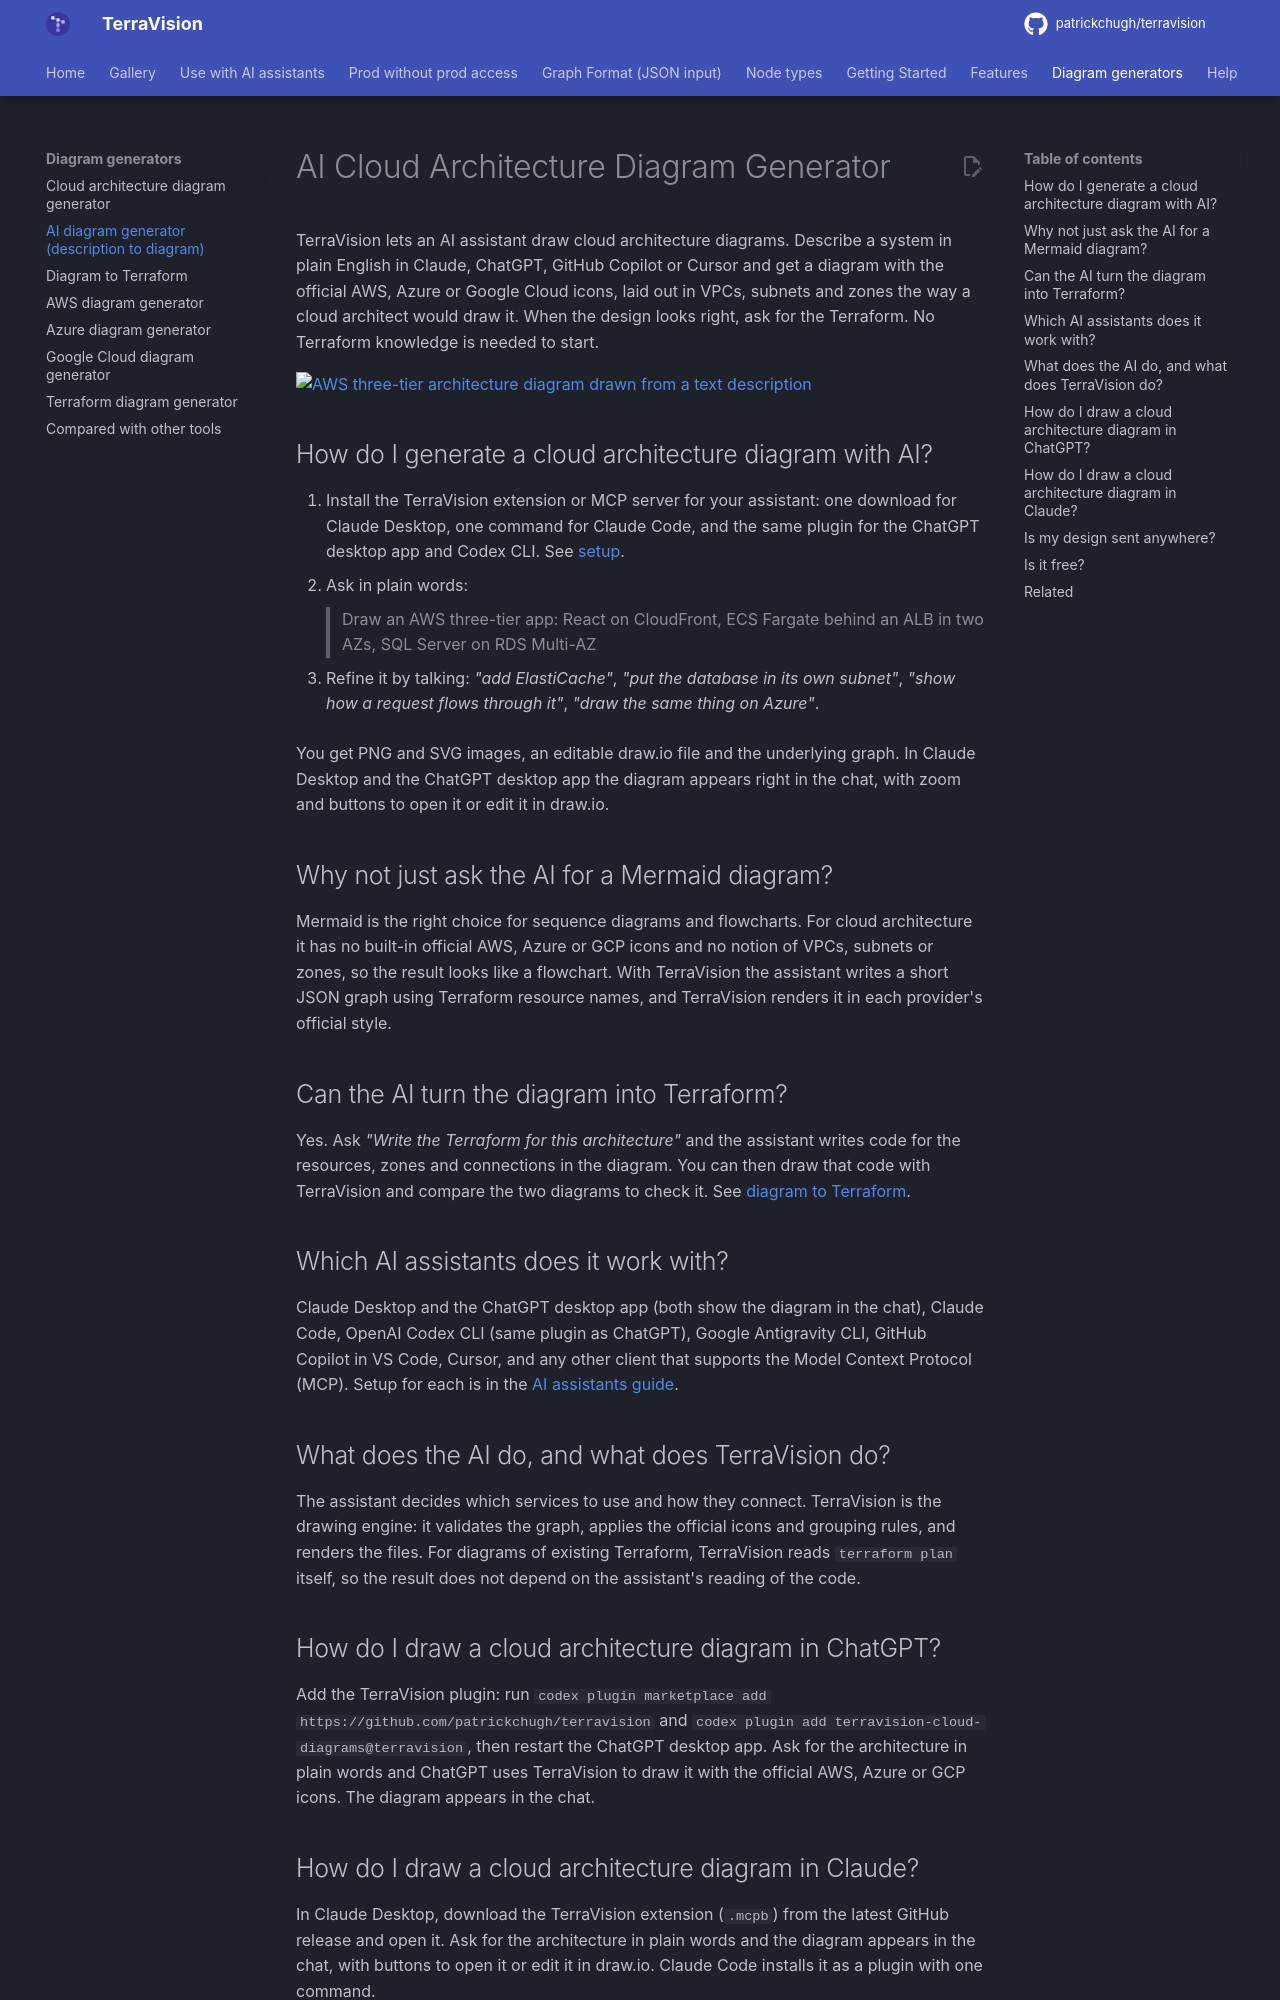

repository: patrickchugh/terravision · page: ai-cloud-architecture-diagram-generator/index.html · generator: mkdocs

---
title: AI Cloud Architecture Diagram Generator for Claude and ChatGPT
description: Describe a cloud architecture in plain English and your AI assistant draws it with the official AWS, Azure and GCP icons, then writes the Terraform for it. Free, open-source MCP server and extension.
---

# AI Cloud Architecture Diagram Generator

TerraVision lets an AI assistant draw cloud architecture diagrams. Describe a system in plain English in Claude, ChatGPT, GitHub Copilot or Cursor and get a diagram with the official AWS, Azure or Google Cloud icons, laid out in VPCs, subnets and zones the way a cloud architect would draw it. When the design looks right, ask for the Terraform. No Terraform knowledge is needed to start.

![AWS three-tier architecture diagram drawn from a text description](https://raw.githubusercontent.com/patrickchugh/terravision/main/examples/graphs/three-tier-web.png)

## How do I generate a cloud architecture diagram with AI?

1. Install the TerraVision extension or MCP server for your assistant: one download for Claude Desktop, one command for Claude Code, and the same plugin for the ChatGPT desktop app and Codex CLI. See [setup](ai-assistants.md).
2. Ask in plain words:

    > Draw an AWS three-tier app: React on CloudFront, ECS Fargate behind an ALB in two AZs, SQL Server on RDS Multi-AZ

3. Refine it by talking: *"add ElastiCache"*, *"put the database in its own subnet"*, *"show how a request flows through it"*, *"draw the same thing on Azure"*.

You get PNG and SVG images, an editable draw.io file and the underlying graph. In Claude Desktop and the ChatGPT desktop app the diagram appears right in the chat, with zoom and buttons to open it or edit it in draw.io.

## Why not just ask the AI for a Mermaid diagram?

Mermaid is the right choice for sequence diagrams and flowcharts. For cloud architecture it has no built-in official AWS, Azure or GCP icons and no notion of VPCs, subnets or zones, so the result looks like a flowchart. With TerraVision the assistant writes a short JSON graph using Terraform resource names, and TerraVision renders it in each provider's official style.

## Can the AI turn the diagram into Terraform?

Yes. Ask *"Write the Terraform for this architecture"* and the assistant writes code for the resources, zones and connections in the diagram. You can then draw that code with TerraVision and compare the two diagrams to check it. See [diagram to Terraform](diagram-to-terraform.md).

## Which AI assistants does it work with?

Claude Desktop and the ChatGPT desktop app (both show the diagram in the chat), Claude Code, OpenAI Codex CLI (same plugin as ChatGPT), Google Antigravity CLI, GitHub Copilot in VS Code, Cursor, and any other client that supports the Model Context Protocol (MCP). Setup for each is in the [AI assistants guide](ai-assistants.md).

## What does the AI do, and what does TerraVision do?

The assistant decides which services to use and how they connect. TerraVision is the drawing engine: it validates the graph, applies the official icons and grouping rules, and renders the files. For diagrams of existing Terraform, TerraVision reads `terraform plan` itself, so the result does not depend on the assistant's reading of the code.
